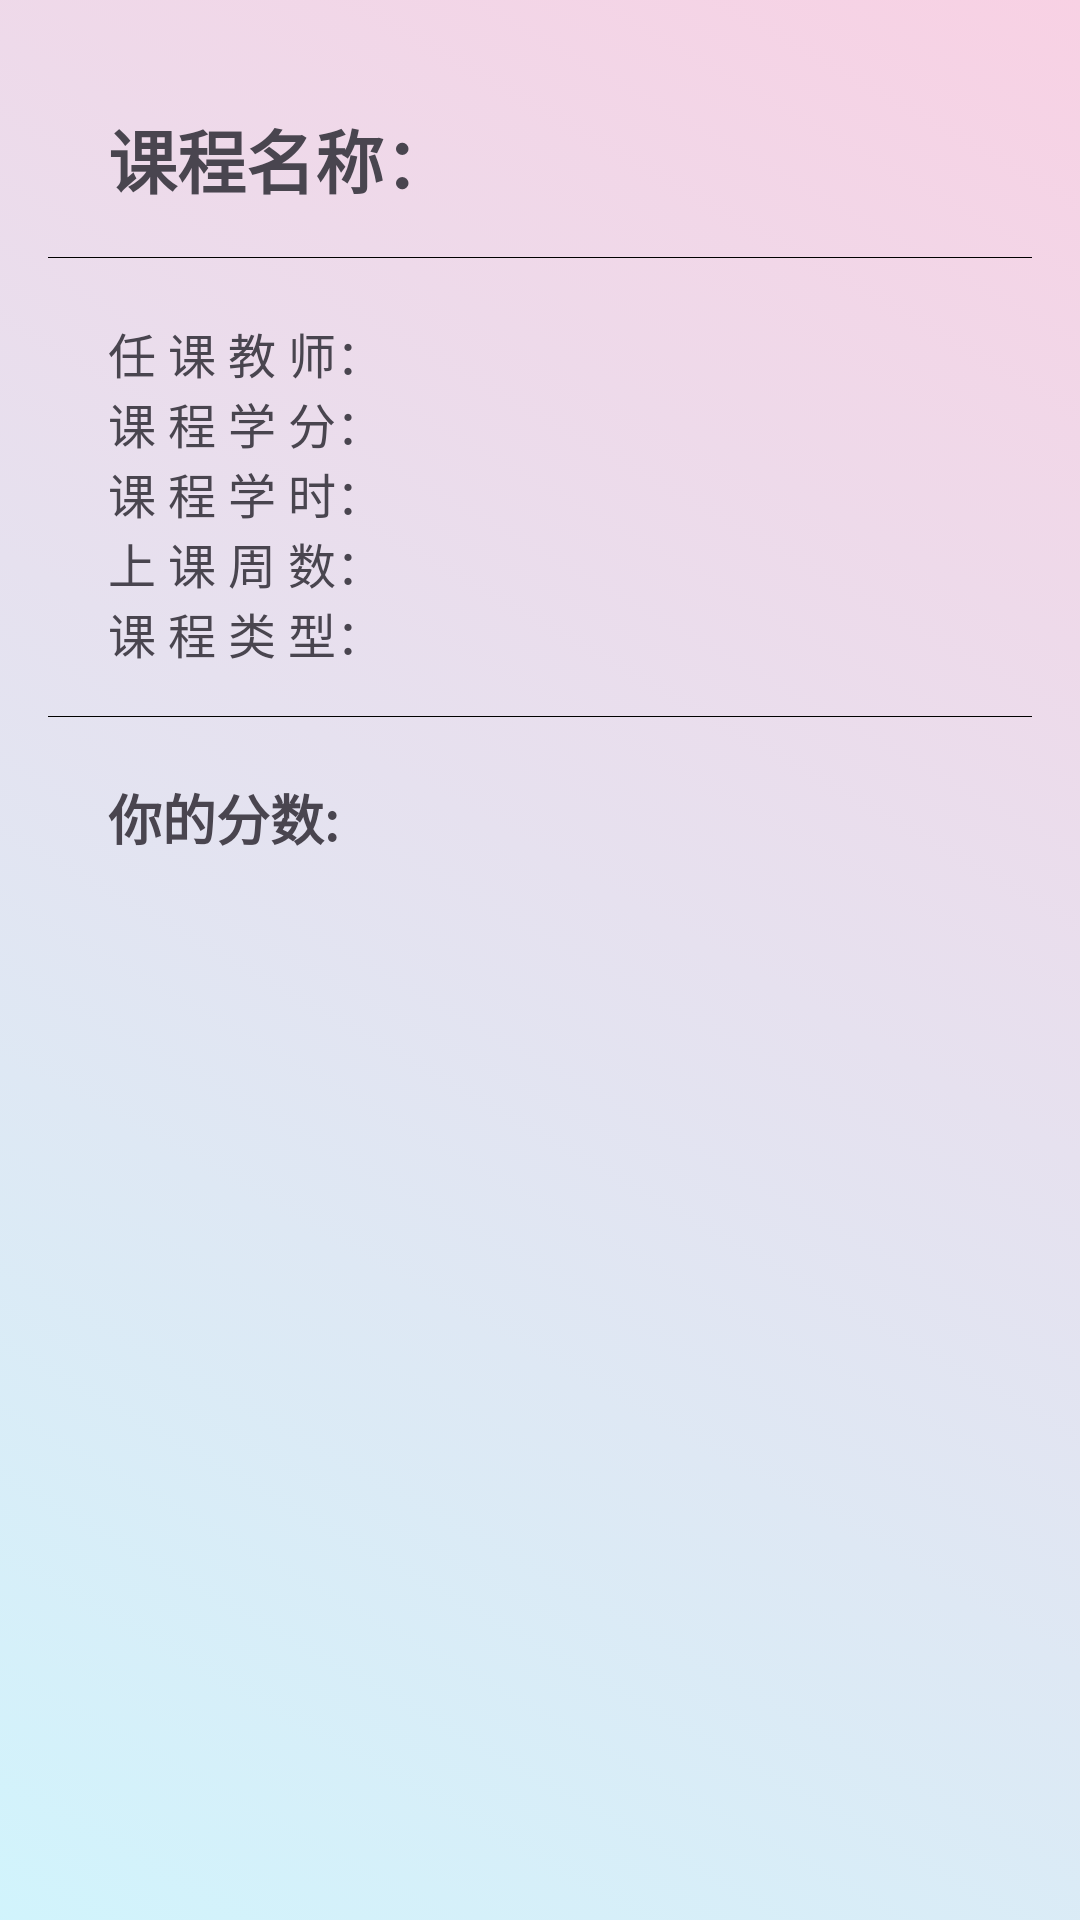

Write the Android layout XML for this screen, with the resource values it uses.
<!-- AndroidManifest.xml: application theme Theme.CourseProj -->
<!-- res/layout/course_detail.xml -->
<LinearLayout xmlns:android="http://schemas.android.com/apk/res/android"
              xmlns:app="http://schemas.android.com/apk/res-auto"
              xmlns:tools="http://schemas.android.com/tools"
              android:layout_width="match_parent"
              android:layout_height="match_parent"
              android:orientation="vertical"
              android:padding="16dp"
              tools:context=".Student.CourseDetailActivity"
              android:id="@+id/bgLayout"
              android:background="@drawable/animation_list"
>
    
    
    <TableRow
            android:layout_width="match_parent"
            android:layout_height="wrap_content"
            android:layout_marginStart="20dp"
            android:layout_marginTop="20dp">

        <TextView
                android:layout_width="wrap_content"
                android:layout_height="wrap_content"
                android:layout_marginBottom="16dp"
                android:text="@string/course1"
                android:textSize="23sp"
                android:textStyle="bold"/>

        <TextView
                android:id="@+id/tv_course_title"
                android:layout_width="wrap_content"
                android:layout_height="wrap_content"
                android:layout_marginStart="10dp"
                android:layout_marginBottom="16dp"
                android:textSize="25sp"
                android:textStyle="bold"/>
    </TableRow>

    <View
            android:layout_width="match_parent"
            android:layout_height="1px"
            android:background="#000000" />


    
    <TableRow
            android:layout_marginStart="20dp"
            android:layout_width="match_parent"
            android:layout_height="wrap_content"
            android:layout_marginTop="20dp">

        <TextView
                android:layout_width="wrap_content"
                android:layout_height="wrap_content"
                android:text="@string/course2"
                android:textSize="16sp"/>

        <TextView
                android:id="@+id/tv_teacher"
                android:layout_width="wrap_content"
                android:layout_height="wrap_content"
                android:layout_marginStart="20dp"
                android:textSize="16sp"/>
    </TableRow>

    <TableRow
            android:layout_marginStart="20dp"
            android:layout_width="match_parent"
            android:layout_height="wrap_content">

        <TextView
                android:layout_width="wrap_content"
                android:layout_height="wrap_content"
                android:text="@string/course3"
                android:textSize="16sp"/>

        <TextView
                android:id="@+id/tv_credit"
                android:layout_width="wrap_content"
                android:layout_height="wrap_content"
                android:layout_marginStart="20dp"
                android:textSize="16sp"/>
    </TableRow>

    <TableRow
            android:layout_marginStart="20dp"
            android:layout_width="match_parent"
            android:layout_height="wrap_content">

        <TextView
                android:layout_width="wrap_content"
                android:layout_height="wrap_content"
                android:text="@string/course4"
                android:textSize="16sp"/>

        <TextView
                android:id="@+id/tv_hour"
                android:layout_width="wrap_content"
                android:layout_height="wrap_content"
                android:layout_marginStart="20dp"
                android:textSize="16sp"/>
    </TableRow>

    <TableRow
            android:layout_marginStart="20dp"
            android:layout_width="match_parent"
            android:layout_height="wrap_content">

        <TextView
                android:layout_width="wrap_content"
                android:layout_height="wrap_content"
                android:text="@string/course5"
                android:textSize="16sp"/>

        <TextView
                android:id="@+id/tv_week"
                android:layout_width="wrap_content"
                android:layout_height="wrap_content"
                android:layout_marginStart="20dp"
                android:textSize="16sp"/>
    </TableRow>

    <TableRow
            android:layout_marginStart="20dp"
            android:layout_width="match_parent"
            android:layout_height="wrap_content"
            android:layout_marginBottom="16dp">

        <TextView
                android:layout_width="wrap_content"
                android:layout_height="wrap_content"
                android:text="@string/course6"
                android:textSize="16sp"/>

        <TextView
                android:id="@+id/tv_type"
                android:layout_width="wrap_content"
                android:layout_height="wrap_content"
                android:layout_marginStart="20dp"
                android:textSize="16sp"/>
    </TableRow>

    <View
            android:layout_width="match_parent"
            android:layout_height="1px"
            android:background="#000000" />

    <TableRow
            android:layout_width="match_parent"
            android:layout_height="wrap_content"
            android:layout_marginBottom="16dp"
            android:layout_marginTop="20dp"
            android:layout_marginStart="20dp">

        <TextView
                android:layout_width="wrap_content"
                android:layout_height="wrap_content"
                android:text="@string/course7"
                android:textSize="18sp"
                android:textStyle="bold"
                android:layout_marginBottom="8dp"/>

        <TextView
                android:id="@+id/tv_student_score"
                android:layout_width="wrap_content"
                android:layout_height="wrap_content"
                android:textSize="20sp"
                android:layout_marginStart="20dp"/>
    </TableRow>

    
    
    
    
    
    
    
    

    
    
    
    
    
    

</LinearLayout>
<!-- resources referenced by this layout -->
<resources>
  <!-- drawable animation_list (drawable) -->
  <?xml version="1.0" encoding="utf-8"?>
  <animation-list xmlns:android="http://schemas.android.com/apk/res/android">
      <item
              android:drawable="@drawable/color1"
              android:duration="10000"/>
      <item
              android:drawable="@drawable/color2"
              android:duration="10000"/>
      <item
              android:drawable="@drawable/color3"
              android:duration="10000"/>
      <item
              android:drawable="@drawable/color4"
              android:duration="10000"/>
  </animation-list>
  <string name="course1">课程名称：</string>
  <string name="course2">任 课 教 师：</string>
  <string name="course3">课 程 学 分：</string>
  <string name="course4">课 程 学 时：</string>
  <string name="course5">上 课 周 数：</string>
  <string name="course6">课 程 类 型：</string>
  <string name="course7">你的分数:</string>
  <style name="Theme.CourseProj" parent="Base.Theme.CourseProj" />
  <!-- drawable color1 (drawable) -->
  <?xml version="1.0" encoding="utf-8"?>
  <shape xmlns:android="http://schemas.android.com/apk/res/android">
      <gradient
              android:startColor="#668DEFF8"
              android:endColor="#66EF98BB"
              android:type="linear"
              android:angle="45"/>
  </shape>
  <!-- drawable color2 (drawable) -->
  <?xml version="1.0" encoding="utf-8"?>
  <shape xmlns:android="http://schemas.android.com/apk/res/android">
      <gradient
              android:startColor="#668AD3B6"
              android:endColor="#66DC5E3E"
              android:type="linear"
              android:angle="45" />
  </shape>
  <!-- drawable color3 (drawable) -->
  <?xml version="1.0" encoding="utf-8"?>
  <shape xmlns:android="http://schemas.android.com/apk/res/android">
      <gradient
              android:startColor="#66F6E8A1"
              android:endColor="#6654BFE9"
              android:type="linear"
              android:angle="90"/>
  </shape>
  <!-- drawable color4 (drawable) -->
  <?xml version="1.0" encoding="utf-8"?>
  <shape xmlns:android="http://schemas.android.com/apk/res/android">
      <gradient
              android:startColor="#66EA8594"
              android:endColor="#668FF3EF"
              android:type="linear"
              android:angle="45"/>
  </shape>
  <style name="Base.Theme.CourseProj" parent="Theme.Material3.DayNight.NoActionBar">
          
          
          <item name="android:windowTranslucentStatus">true</item>
          <item name="android:statusBarColor">@android:color/transparent</item>
      </style>
</resources>
